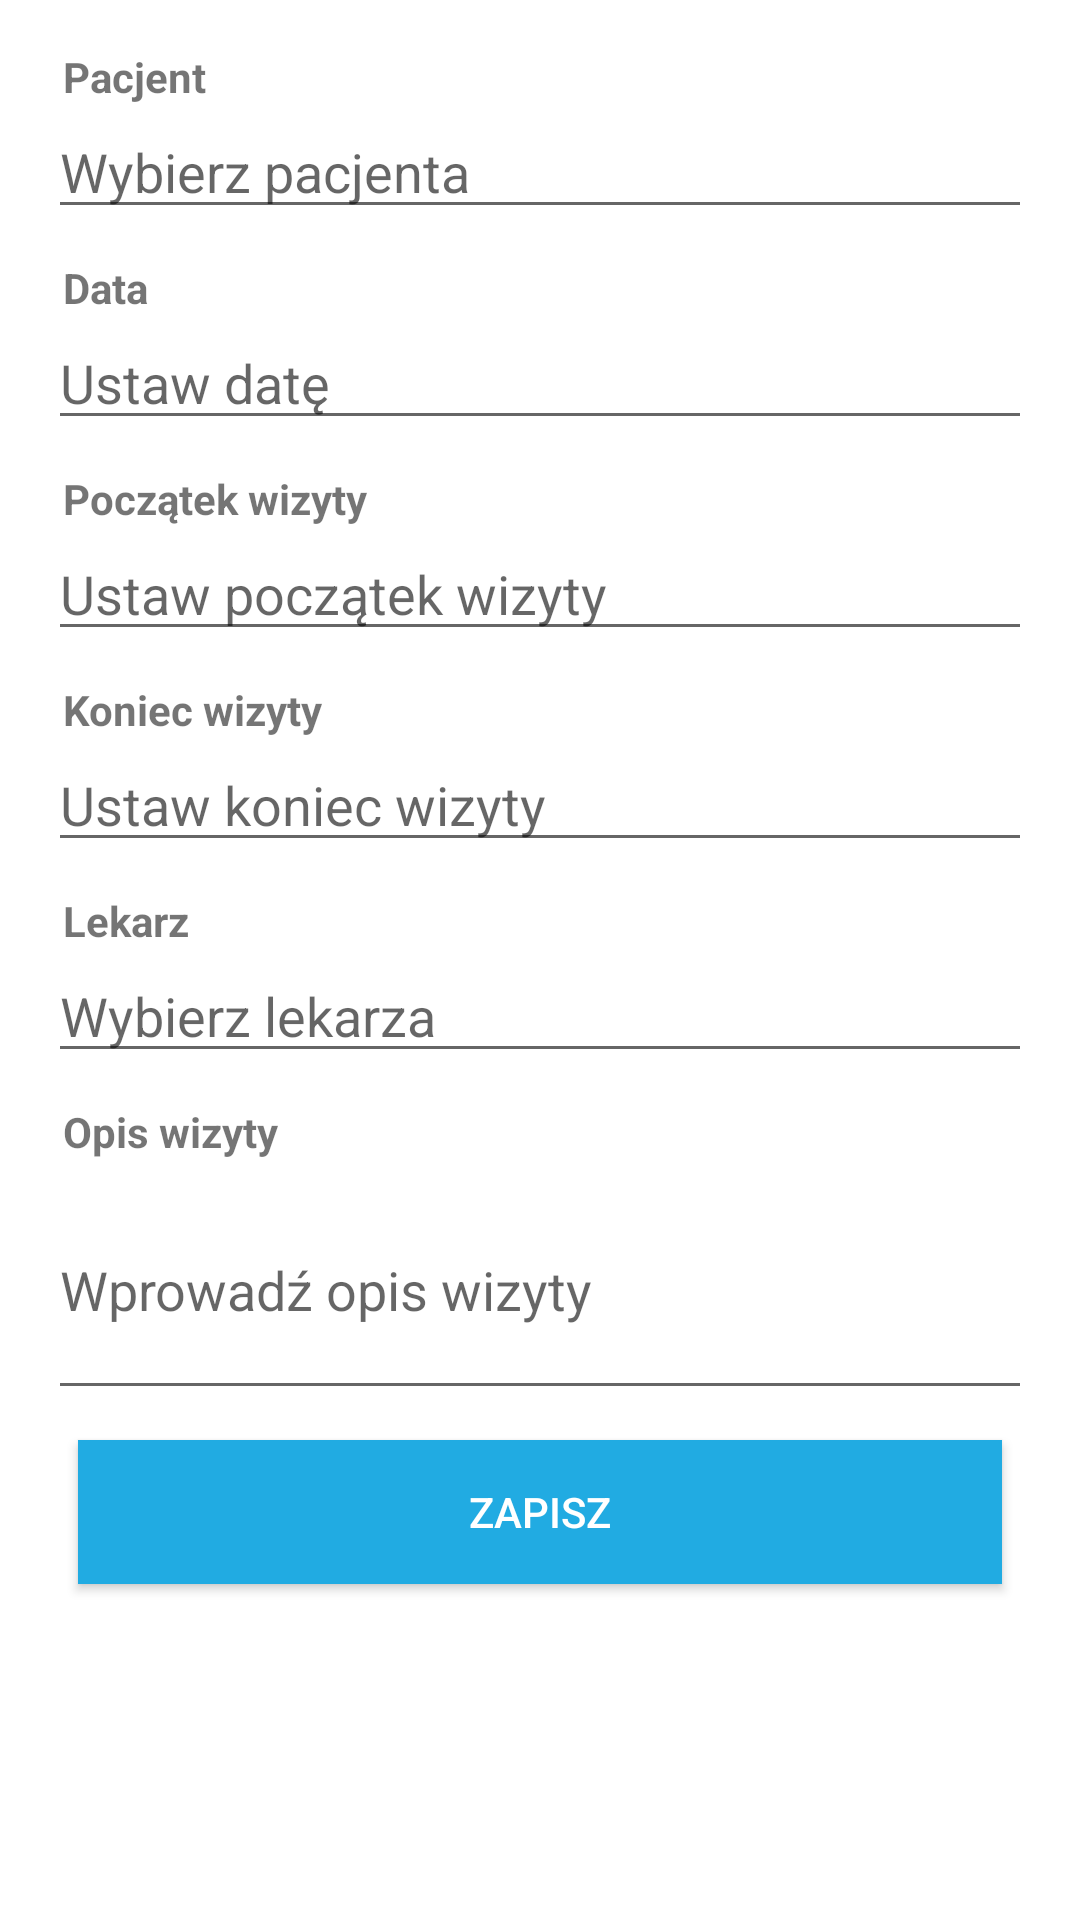

Produce the Android XML layout that renders to this screen, including the resource entries it uses.
<!-- AndroidManifest.xml: application theme AppTheme -->
<!-- res/layout/add_visit_fragment.xml -->
<?xml version="1.0" encoding="utf-8"?>
<LinearLayout xmlns:android="http://schemas.android.com/apk/res/android"
    xmlns:app="http://schemas.android.com/apk/res-auto"
    xmlns:tools="http://schemas.android.com/tools"
    android:layout_width="match_parent"
    android:layout_height="match_parent"
    android:background="@color/colorBackground"
    android:orientation="vertical"
    android:padding="16dp">

    <ScrollView
        android:layout_width="match_parent"
        android:layout_height="match_parent">

        <LinearLayout
            android:layout_width="match_parent"
            android:layout_height="wrap_content"
            android:orientation="vertical">


            <TextView
                android:layout_width="match_parent"
                android:layout_height="wrap_content"
                android:layout_marginLeft="5dp"
                android:ems="10"
                android:text="Pacjent"
                android:textStyle="bold" />

            <EditText
                android:id="@+id/EditTextAddVisitPatient"
                android:layout_width="match_parent"
                android:layout_height="wrap_content"
                android:cursorVisible="false"
                android:ems="10"
                android:focusable="false"
                android:hint="Wybierz pacjenta"
                android:inputType="textPersonName" />

            <TextView
                android:layout_width="match_parent"
                android:layout_height="wrap_content"
                android:layout_marginLeft="5dp"
                android:layout_marginTop="10dp"
                android:ems="10"
                android:text="Data"
                android:textStyle="bold" />

            <EditText
                android:id="@+id/EditTextAddVisitDate"
                android:layout_width="match_parent"
                android:layout_height="wrap_content"
                android:cursorVisible="false"
                android:ems="10"
                android:focusable="false"
                android:hint="Ustaw datę"
                android:inputType="text" />

            <TextView
                android:layout_width="match_parent"
                android:layout_height="wrap_content"
                android:layout_marginLeft="5dp"
                android:layout_marginTop="10dp"
                android:ems="10"
                android:text="Początek wizyty"
                android:textStyle="bold" />

            <EditText
                android:id="@+id/EditTextAddVisitStartTime"
                android:layout_width="match_parent"
                android:layout_height="wrap_content"
                android:cursorVisible="false"
                android:ems="10"
                android:focusable="false"
                android:hint="Ustaw początek wizyty"
                android:inputType="text" />


            <TextView
                android:layout_width="match_parent"
                android:layout_height="wrap_content"
                android:layout_marginLeft="5dp"
                android:layout_marginTop="10dp"
                android:ems="10"
                android:text="Koniec wizyty"
                android:textStyle="bold" />

            <EditText
                android:id="@+id/EditTextAddVisitEndTime"
                android:layout_width="match_parent"
                android:layout_height="wrap_content"
                android:cursorVisible="false"
                android:ems="10"
                android:focusable="false"
                android:hint="Ustaw koniec wizyty"
                android:inputType="text" />


            <TextView
                android:layout_width="match_parent"
                android:layout_height="wrap_content"
                android:layout_marginLeft="5dp"
                android:layout_marginTop="10dp"
                android:ems="10"
                android:text="Lekarz"
                android:textStyle="bold" />

            <EditText
                android:id="@+id/EditTextAddVisitDoctor"
                android:layout_width="match_parent"
                android:layout_height="wrap_content"
                android:cursorVisible="false"
                android:ems="10"
                android:focusable="false"
                android:hint="Wybierz lekarza"
                android:inputType="textPersonName" />

            <TextView
                android:layout_width="match_parent"
                android:layout_height="wrap_content"
                android:layout_marginLeft="5dp"
                android:layout_marginTop="10dp"
                android:ems="10"
                android:text="Opis wizyty"
                android:textStyle="bold" />

            <EditText
                android:id="@+id/EditTextAddVisitDescription"
                android:layout_width="match_parent"
                android:layout_height="wrap_content"
                android:ems="10"
                android:hint="Wprowadź opis wizyty"
                android:inputType="textMultiLine"
                android:minLines="3" />

            <LinearLayout
                android:layout_width="match_parent"
                android:layout_height="wrap_content">

                <Button
                    android:id="@+id/buttonSaveNewVisit"
                    android:layout_width="wrap_content"
                    android:layout_height="wrap_content"
                    android:layout_margin="10dp"
                    android:layout_weight="1"
                    android:background="@color/colorPrimary"
                    android:textColor="@color/colorBackground"
                    android:text="Zapisz" />


            </LinearLayout>

        </LinearLayout>
    </ScrollView>


</LinearLayout>
<!-- resources referenced by this layout -->
<resources>
  <color name="colorBackground">#FFF</color>
  <color name="colorPrimary">#21ABE2</color>
  <style name="AppTheme" parent="Theme.MaterialComponents.Light.DarkActionBar">
          
          <item name="colorPrimary">@color/colorPrimary</item>
          <item name="colorPrimaryDark">@color/colorPrimaryDark</item>
          <item name="colorAccent">@color/colorAccent</item>
          <item name="windowActionBar">false</item>
          <item name="windowNoTitle">true</item>
      </style>
  <color name="colorPrimaryDark">#28a7b8</color>
  <color name="colorAccent">#bdbdbd</color>
</resources>
